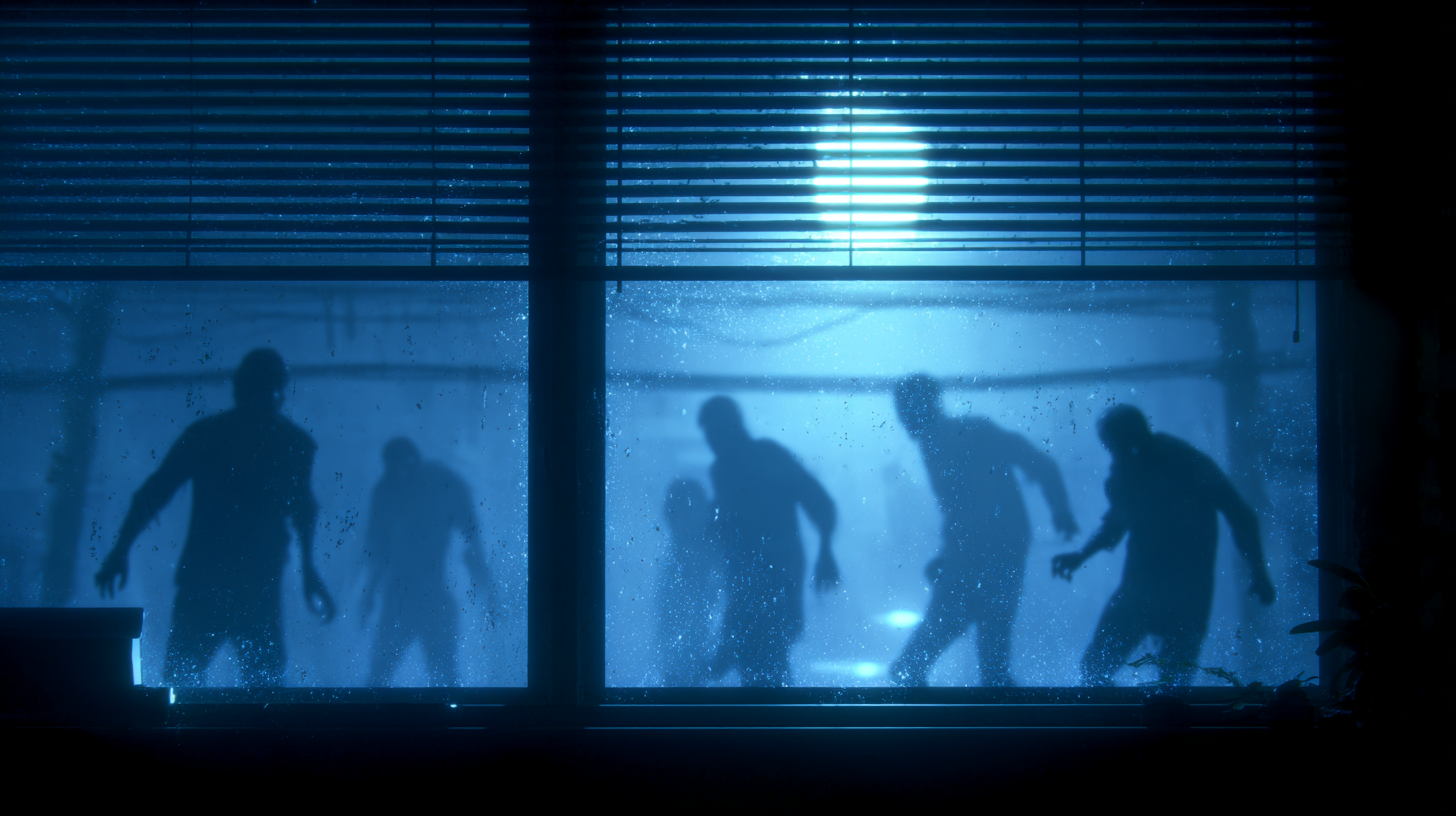
Generation parameters embedded in this image by Midjourney (PNG 'Description' text chunk):
Loading screen concept, zombie silhouettes shambling past a window with venetian blinds, cold blue moonlight casting sharp contrasting bands of light and shadow, eerie reflections in the glass, faint mist outside, occasional glints off broken glass, dust particles floating in the darkness, gritty post-apocalyptic realism, high detail, cinematic composition, photorealistic textures, designed for animated loading screen feel --ar 16:9 --v 7 Job ID: 94d8c6f0-b748-4030-baad-4a3845d0c423